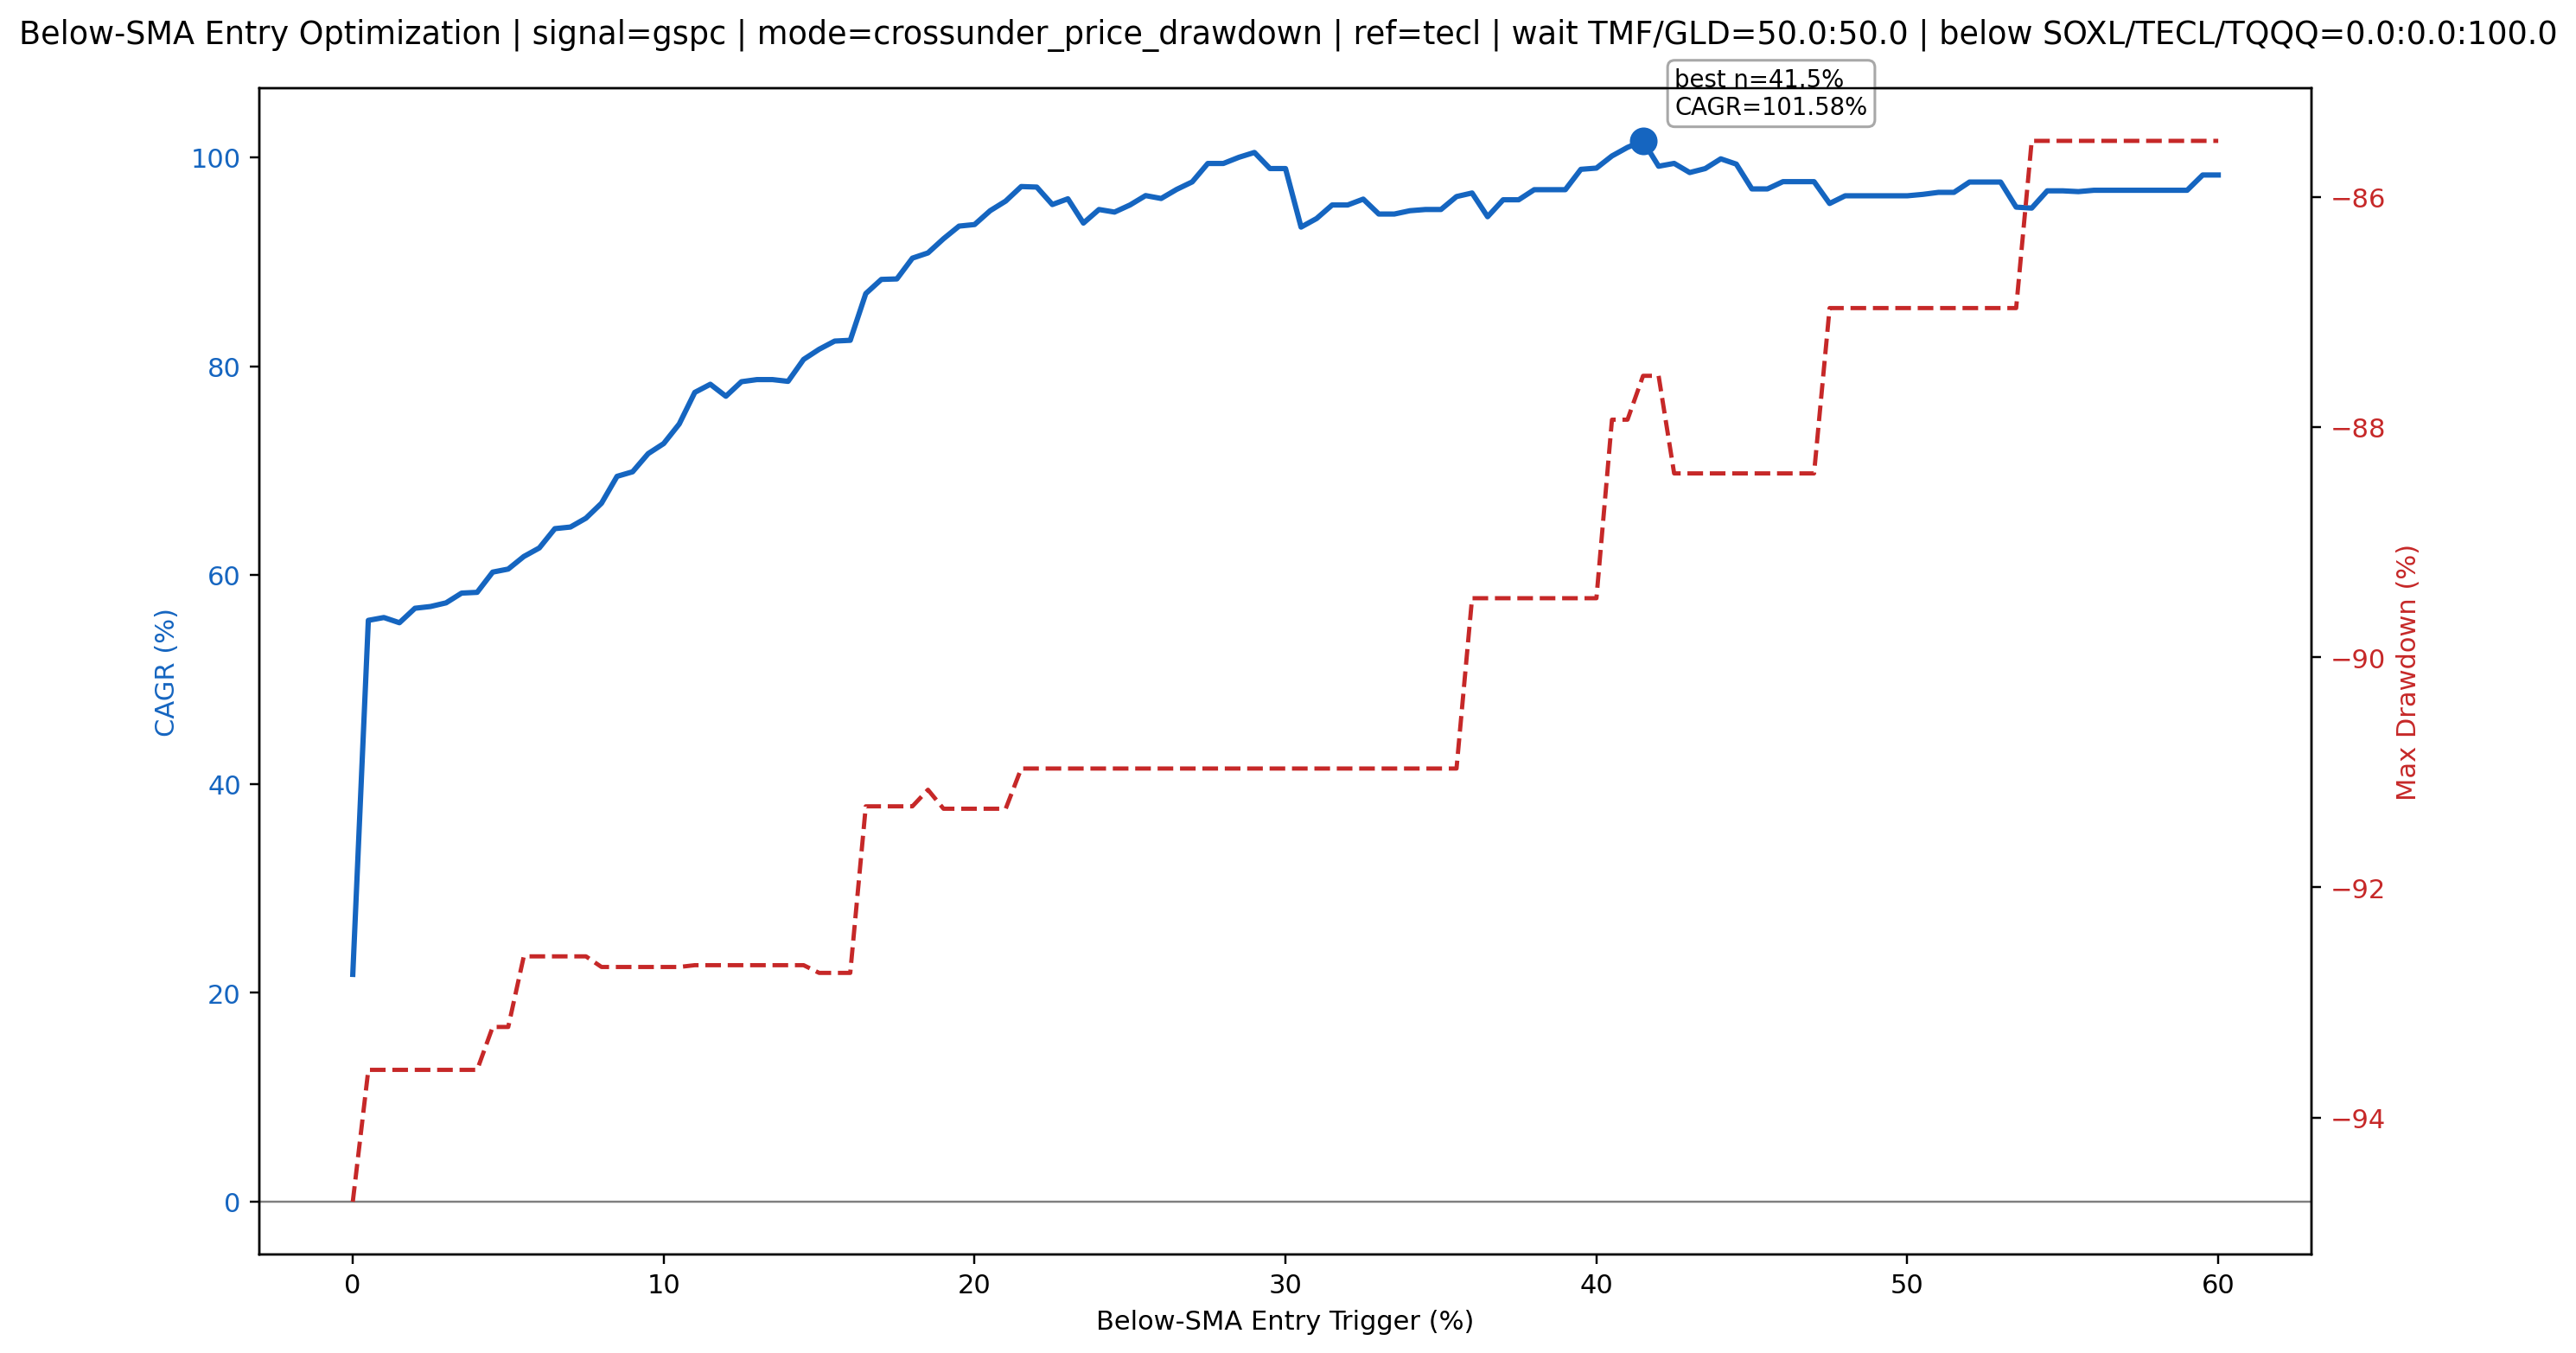

The file beside this chart, header and first rows:
series, cagr, annualized_vol, max_drawdown, final_multiple, sharpe_like, trade_count, below_regime_share, wait_regime_share, below_entry_drawdown_pct
strategy, 0.2177, 0.6763, -0.9473, 104.4, 0.3219, 226, 0.2505, 0.0, 0.0
strategy, 0.5567, 0.6637, -0.9359, 34350, 0.8388, 284, 0.2234, 0.02707, 0.5
strategy, 0.5594, 0.6636, -0.9359, 35795, 0.843, 281, 0.2224, 0.02808, 1.0
strategy, 0.5544, 0.6636, -0.9359, 33181, 0.8355, 278, 0.2209, 0.02959, 1.5
strategy, 0.5683, 0.6635, -0.9359, 40919, 0.8565, 276, 0.2199, 0.0306, 2.0
strategy, 0.57, 0.663, -0.9359, 41964, 0.8597, 273, 0.2167, 0.03379, 2.5
strategy, 0.5735, 0.6628, -0.9359, 44225, 0.8652, 270, 0.2159, 0.03463, 3.0
strategy, 0.5828, 0.6624, -0.9359, 50861, 0.8799, 269, 0.2135, 0.03699, 3.5
strategy, 0.5835, 0.6621, -0.9359, 51414, 0.8813, 269, 0.2128, 0.03766, 4.0
strategy, 0.6029, 0.6612, -0.9321, 68508, 0.9119, 267, 0.2088, 0.04169, 4.5
strategy, 0.6058, 0.6612, -0.9321, 71494, 0.9163, 266, 0.2081, 0.04237, 5.0
strategy, 0.6178, 0.6605, -0.926, 85255, 0.9354, 263, 0.2058, 0.04472, 5.5
strategy, 0.6261, 0.66, -0.926, 96080, 0.9486, 261, 0.2034, 0.04707, 6.0
strategy, 0.6445, 0.6596, -0.926, 125440, 0.9771, 260, 0.2021, 0.04842, 6.5
strategy, 0.6461, 0.6593, -0.926, 128218, 0.9799, 259, 0.2012, 0.04926, 7.0
strategy, 0.6546, 0.6591, -0.926, 144778, 0.9931, 259, 0.2009, 0.0496, 7.5
strategy, 0.6689, 0.6575, -0.9269, 177463, 1.017, 258, 0.1967, 0.0538, 8.0
strategy, 0.6946, 0.6568, -0.9269, 254592, 1.058, 257, 0.1955, 0.05498, 8.5
strategy, 0.699, 0.6558, -0.9269, 270549, 1.066, 256, 0.1922, 0.05834, 9.0
strategy, 0.7163, 0.6543, -0.9269, 343934, 1.095, 255, 0.1881, 0.06237, 9.5
strategy, 0.726, 0.6538, -0.9269, 392629, 1.11, 255, 0.1864, 0.06406, 10.0
strategy, 0.7448, 0.6528, -0.9269, 506778, 1.141, 255, 0.1844, 0.06607, 10.5
strategy, 0.775, 0.6517, -0.9268, 760077, 1.189, 255, 0.1833, 0.06725, 11.0
strategy, 0.7828, 0.6503, -0.9268, 842727, 1.204, 254, 0.1806, 0.06994, 11.5
strategy, 0.7713, 0.6494, -0.9268, 723669, 1.188, 251, 0.1777, 0.0728, 12.0
strategy, 0.7852, 0.6472, -0.9268, 870456, 1.213, 249, 0.1743, 0.07616, 12.5
strategy, 0.7873, 0.6463, -0.9268, 894161, 1.218, 249, 0.1728, 0.07767, 13.0
strategy, 0.7873, 0.6463, -0.9268, 894161, 1.218, 249, 0.1728, 0.07767, 13.5
strategy, 0.7856, 0.6455, -0.9268, 874309, 1.217, 248, 0.1703, 0.0802, 14.0
strategy, 0.8066, 0.6448, -0.9268, 1152374, 1.251, 248, 0.168, 0.08255, 14.5
strategy, 0.8163, 0.6442, -0.9274, 1307796, 1.267, 248, 0.1661, 0.0844, 15.0
strategy, 0.8241, 0.6429, -0.9274, 1447996, 1.282, 247, 0.1643, 0.08625, 15.5
strategy, 0.8249, 0.6428, -0.9274, 1461821, 1.283, 247, 0.1634, 0.08709, 16.0
strategy, 0.8696, 0.6411, -0.9129, 2589361, 1.356, 247, 0.1622, 0.08826, 16.5
strategy, 0.8832, 0.64, -0.9129, 3070890, 1.38, 247, 0.1595, 0.09095, 17.0
strategy, 0.8836, 0.6396, -0.9129, 3088639, 1.381, 246, 0.1579, 0.09264, 17.5
strategy, 0.9036, 0.6387, -0.9129, 3958622, 1.415, 246, 0.157, 0.09348, 18.0
strategy, 0.9086, 0.6383, -0.9115, 4211354, 1.423, 245, 0.1555, 0.09499, 18.5
strategy, 0.9221, 0.6377, -0.9132, 4978128, 1.446, 245, 0.1548, 0.09566, 19.0
strategy, 0.9342, 0.6374, -0.9132, 5771482, 1.466, 245, 0.1543, 0.09617, 19.5
strategy, 0.9357, 0.6373, -0.9132, 5879883, 1.468, 245, 0.154, 0.0965, 20.0
strategy, 0.949, 0.636, -0.9132, 6906832, 1.492, 245, 0.1527, 0.09785, 20.5
strategy, 0.9582, 0.6352, -0.9132, 7719233, 1.508, 245, 0.1515, 0.09902, 21.0
strategy, 0.9721, 0.6347, -0.9097, 9123299, 1.532, 245, 0.1508, 0.0997, 21.5
strategy, 0.9716, 0.6342, -0.9097, 9067139, 1.532, 244, 0.1496, 0.1009, 22.0
strategy, 0.9549, 0.6336, -0.9097, 7417681, 1.507, 243, 0.1479, 0.1026, 22.5
strategy, 0.9604, 0.6328, -0.9097, 7925720, 1.518, 243, 0.1459, 0.1046, 23.0
strategy, 0.9371, 0.6315, -0.9097, 5980327, 1.484, 241, 0.1421, 0.1084, 23.5
strategy, 0.9501, 0.6312, -0.9097, 7001897, 1.505, 241, 0.1416, 0.1089, 24.0
strategy, 0.9477, 0.6291, -0.9097, 6796412, 1.506, 240, 0.1374, 0.1131, 24.5
strategy, 0.9545, 0.6285, -0.9097, 7382017, 1.519, 240, 0.1358, 0.1147, 25.0
strategy, 0.9635, 0.6262, -0.9097, 8223163, 1.539, 239, 0.1298, 0.1207, 25.5
strategy, 0.9607, 0.6262, -0.9097, 7954239, 1.534, 239, 0.1296, 0.1209, 26.0
strategy, 0.9694, 0.6238, -0.9097, 8830703, 1.554, 239, 0.1283, 0.1222, 26.5
strategy, 0.9766, 0.6233, -0.9097, 9623254, 1.567, 239, 0.1279, 0.1226, 27.0
strategy, 0.9942, 0.6208, -0.9097, 11866873, 1.601, 239, 0.1271, 0.1234, 27.5
strategy, 0.9942, 0.6208, -0.9097, 11866873, 1.601, 239, 0.1271, 0.1234, 28.0
strategy, 1, 0.6187, -0.9097, 12724505, 1.616, 238, 0.1231, 0.1274, 28.5
strategy, 1.005, 0.6186, -0.9097, 13441185, 1.624, 238, 0.1229, 0.1276, 29.0
strategy, 0.9893, 0.6152, -0.9097, 11201065, 1.608, 237, 0.1148, 0.1357, 29.5
... 61 more rows
